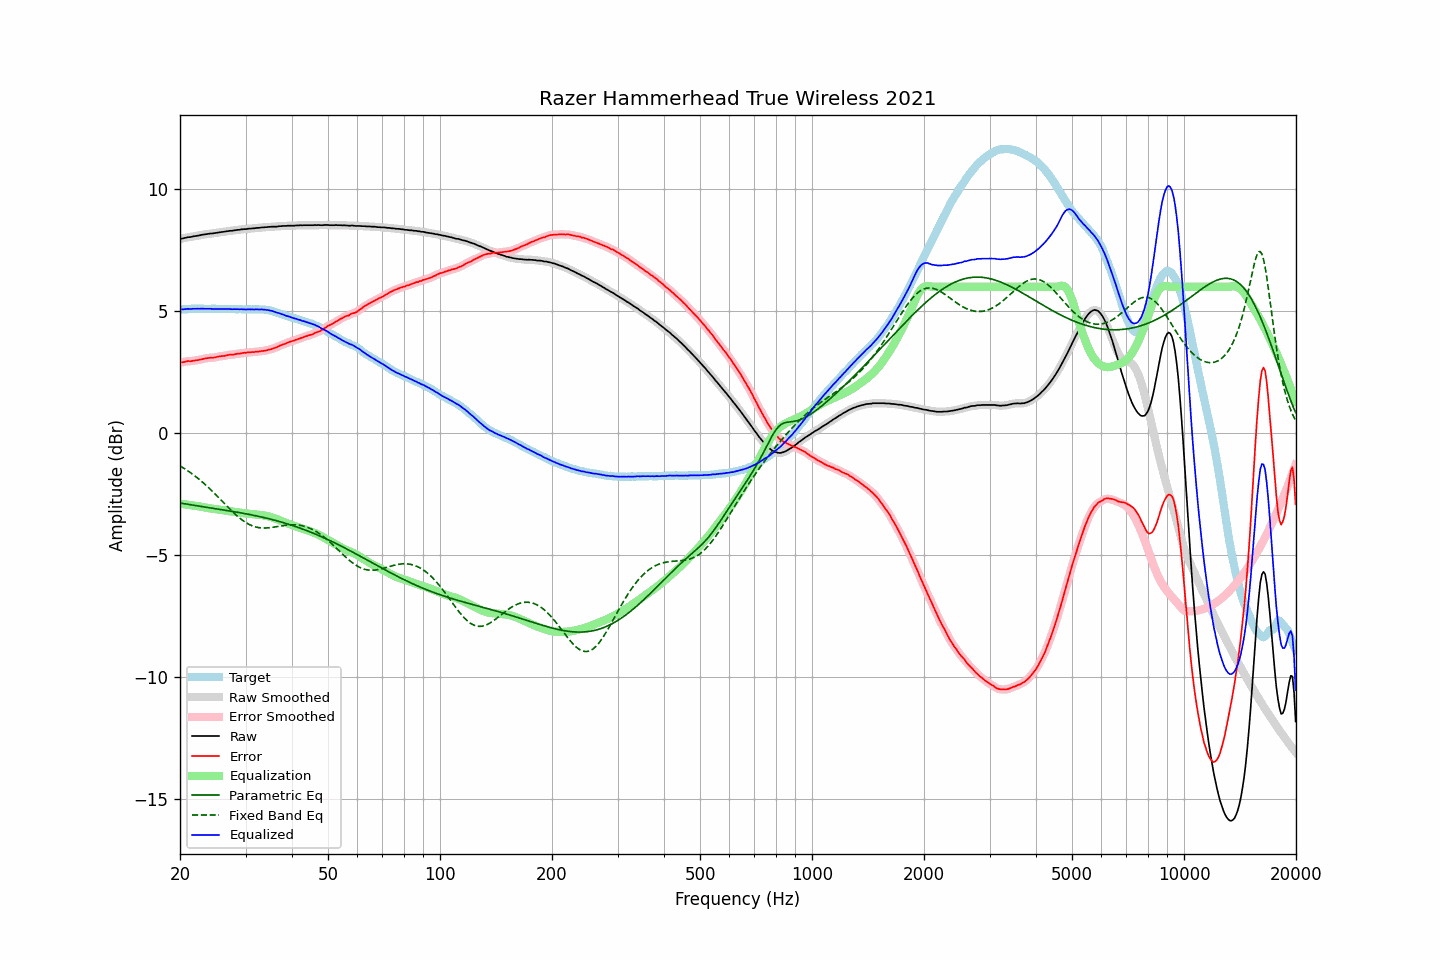

Source data for this figure (header and first rows):
frequency, raw, error, smoothed, error_smoothed, equalization, parametric_eq, fixed_band_eq, equalized_raw, equalized_smoothed, target
20.00, 7.95, 2.88, 7.95, 2.88, -2.89, -2.87, -1.35, 5.06, 5.06, 5.07
20.20, 7.97, 2.90, 7.97, 2.90, -2.90, -2.88, -1.38, 5.07, 5.07, 5.07
20.40, 7.98, 2.91, 7.99, 2.91, -2.91, -2.89, -1.42, 5.07, 5.08, 5.08
20.61, 8.00, 2.92, 8.00, 2.93, -2.92, -2.90, -1.47, 5.08, 5.08, 5.08
20.81, 8.01, 2.94, 8.02, 2.94, -2.93, -2.91, -1.51, 5.08, 5.09, 5.08
21.02, 8.03, 2.96, 8.03, 2.95, -2.94, -2.92, -1.55, 5.10, 5.09, 5.08
21.23, 8.03, 2.95, 8.04, 2.95, -2.95, -2.93, -1.60, 5.09, 5.09, 5.09
21.44, 8.04, 2.95, 8.05, 2.95, -2.96, -2.94, -1.65, 5.09, 5.09, 5.10
21.66, 8.06, 2.97, 8.06, 2.96, -2.97, -2.95, -1.69, 5.10, 5.09, 5.10
21.87, 8.07, 2.97, 8.07, 2.97, -2.97, -2.96, -1.74, 5.10, 5.10, 5.11
22.09, 8.08, 2.99, 8.08, 2.98, -2.98, -2.97, -1.79, 5.10, 5.10, 5.10
22.31, 8.09, 2.99, 8.09, 2.99, -2.99, -2.98, -1.85, 5.10, 5.10, 5.11
22.54, 8.10, 3.01, 8.11, 3.01, -3.01, -3.00, -1.90, 5.10, 5.10, 5.09
22.76, 8.12, 3.02, 8.12, 3.02, -3.02, -3.01, -1.95, 5.10, 5.10, 5.10
22.99, 8.13, 3.03, 8.13, 3.03, -3.03, -3.02, -2.01, 5.10, 5.10, 5.10
23.22, 8.14, 3.05, 8.14, 3.05, -3.05, -3.03, -2.07, 5.10, 5.10, 5.09
23.45, 8.15, 3.06, 8.15, 3.06, -3.06, -3.04, -2.13, 5.10, 5.10, 5.09
23.69, 8.16, 3.07, 8.16, 3.07, -3.07, -3.05, -2.19, 5.10, 5.10, 5.09
23.92, 8.17, 3.08, 8.17, 3.08, -3.08, -3.06, -2.25, 5.10, 5.10, 5.09
24.16, 8.18, 3.09, 8.18, 3.09, -3.09, -3.07, -2.31, 5.10, 5.09, 5.09
24.40, 8.18, 3.08, 8.19, 3.09, -3.10, -3.08, -2.38, 5.09, 5.09, 5.10
24.65, 8.19, 3.09, 8.19, 3.10, -3.10, -3.09, -2.44, 5.09, 5.09, 5.10
24.89, 8.20, 3.11, 8.20, 3.11, -3.11, -3.10, -2.51, 5.09, 5.09, 5.10
25.14, 8.21, 3.13, 8.21, 3.12, -3.12, -3.11, -2.57, 5.09, 5.09, 5.09
25.39, 8.22, 3.14, 8.22, 3.14, -3.13, -3.12, -2.64, 5.09, 5.09, 5.09
25.65, 8.23, 3.15, 8.23, 3.15, -3.14, -3.13, -2.71, 5.09, 5.09, 5.09
25.91, 8.24, 3.16, 8.24, 3.15, -3.16, -3.14, -2.78, 5.09, 5.09, 5.09
26.16, 8.25, 3.16, 8.25, 3.16, -3.17, -3.15, -2.84, 5.09, 5.09, 5.09
26.43, 8.26, 3.17, 8.26, 3.17, -3.18, -3.16, -2.91, 5.09, 5.09, 5.09
26.69, 8.27, 3.19, 8.27, 3.19, -3.19, -3.17, -2.98, 5.09, 5.09, 5.08
26.96, 8.28, 3.20, 8.28, 3.20, -3.20, -3.18, -3.05, 5.09, 5.09, 5.08
27.23, 8.29, 3.21, 8.29, 3.21, -3.21, -3.19, -3.11, 5.09, 5.08, 5.08
27.50, 8.29, 3.21, 8.30, 3.21, -3.22, -3.20, -3.18, 5.08, 5.08, 5.08
27.77, 8.30, 3.22, 8.30, 3.22, -3.22, -3.21, -3.24, 5.08, 5.08, 5.09
28.05, 8.31, 3.23, 8.31, 3.23, -3.23, -3.23, -3.30, 5.08, 5.08, 5.09
28.33, 8.32, 3.25, 8.32, 3.24, -3.24, -3.24, -3.36, 5.08, 5.08, 5.08
28.62, 8.33, 3.26, 8.33, 3.25, -3.25, -3.25, -3.42, 5.08, 5.08, 5.07
28.90, 8.33, 3.25, 8.34, 3.26, -3.26, -3.26, -3.48, 5.07, 5.08, 5.08
29.19, 8.35, 3.27, 8.35, 3.27, -3.27, -3.27, -3.53, 5.08, 5.08, 5.08
29.48, 8.35, 3.28, 8.36, 3.28, -3.28, -3.28, -3.58, 5.07, 5.08, 5.07
29.78, 8.36, 3.30, 8.36, 3.29, -3.29, -3.30, -3.63, 5.08, 5.07, 5.07
30.08, 8.36, 3.29, 8.37, 3.30, -3.30, -3.31, -3.67, 5.07, 5.07, 5.08
30.38, 8.37, 3.31, 8.37, 3.30, -3.30, -3.32, -3.71, 5.07, 5.07, 5.07
30.68, 8.38, 3.31, 8.38, 3.31, -3.31, -3.33, -3.74, 5.08, 5.07, 5.07
30.99, 8.38, 3.31, 8.39, 3.31, -3.31, -3.35, -3.78, 5.07, 5.07, 5.07
31.30, 8.39, 3.32, 8.39, 3.32, -3.32, -3.36, -3.80, 5.07, 5.07, 5.07
31.61, 8.39, 3.32, 8.40, 3.33, -3.33, -3.37, -3.83, 5.07, 5.07, 5.08
31.93, 8.40, 3.34, 8.40, 3.33, -3.33, -3.39, -3.85, 5.07, 5.07, 5.07
32.24, 8.41, 3.34, 8.41, 3.34, -3.34, -3.40, -3.86, 5.08, 5.07, 5.07
32.57, 8.41, 3.34, 8.42, 3.35, -3.35, -3.42, -3.88, 5.07, 5.07, 5.07
32.89, 8.42, 3.35, 8.42, 3.35, -3.35, -3.43, -3.88, 5.07, 5.07, 5.07
33.22, 8.43, 3.37, 8.43, 3.36, -3.36, -3.45, -3.89, 5.07, 5.07, 5.07
33.55, 8.43, 3.37, 8.44, 3.37, -3.37, -3.46, -3.89, 5.06, 5.06, 5.06
33.89, 8.44, 3.38, 8.44, 3.38, -3.38, -3.48, -3.89, 5.06, 5.06, 5.06
34.23, 8.44, 3.39, 8.45, 3.40, -3.40, -3.49, -3.89, 5.05, 5.05, 5.05
34.57, 8.45, 3.42, 8.45, 3.41, -3.41, -3.51, -3.88, 5.04, 5.04, 5.04
34.92, 8.45, 3.43, 8.46, 3.43, -3.43, -3.52, -3.88, 5.02, 5.03, 5.02
35.27, 8.46, 3.44, 8.46, 3.45, -3.45, -3.54, -3.87, 5.01, 5.01, 5.02
35.62, 8.46, 3.48, 8.46, 3.47, -3.47, -3.56, -3.86, 4.99, 4.99, 4.99
35.97, 8.46, 3.49, 8.46, 3.49, -3.50, -3.57, -3.85, 4.97, 4.97, 4.97
... 635 more rows
